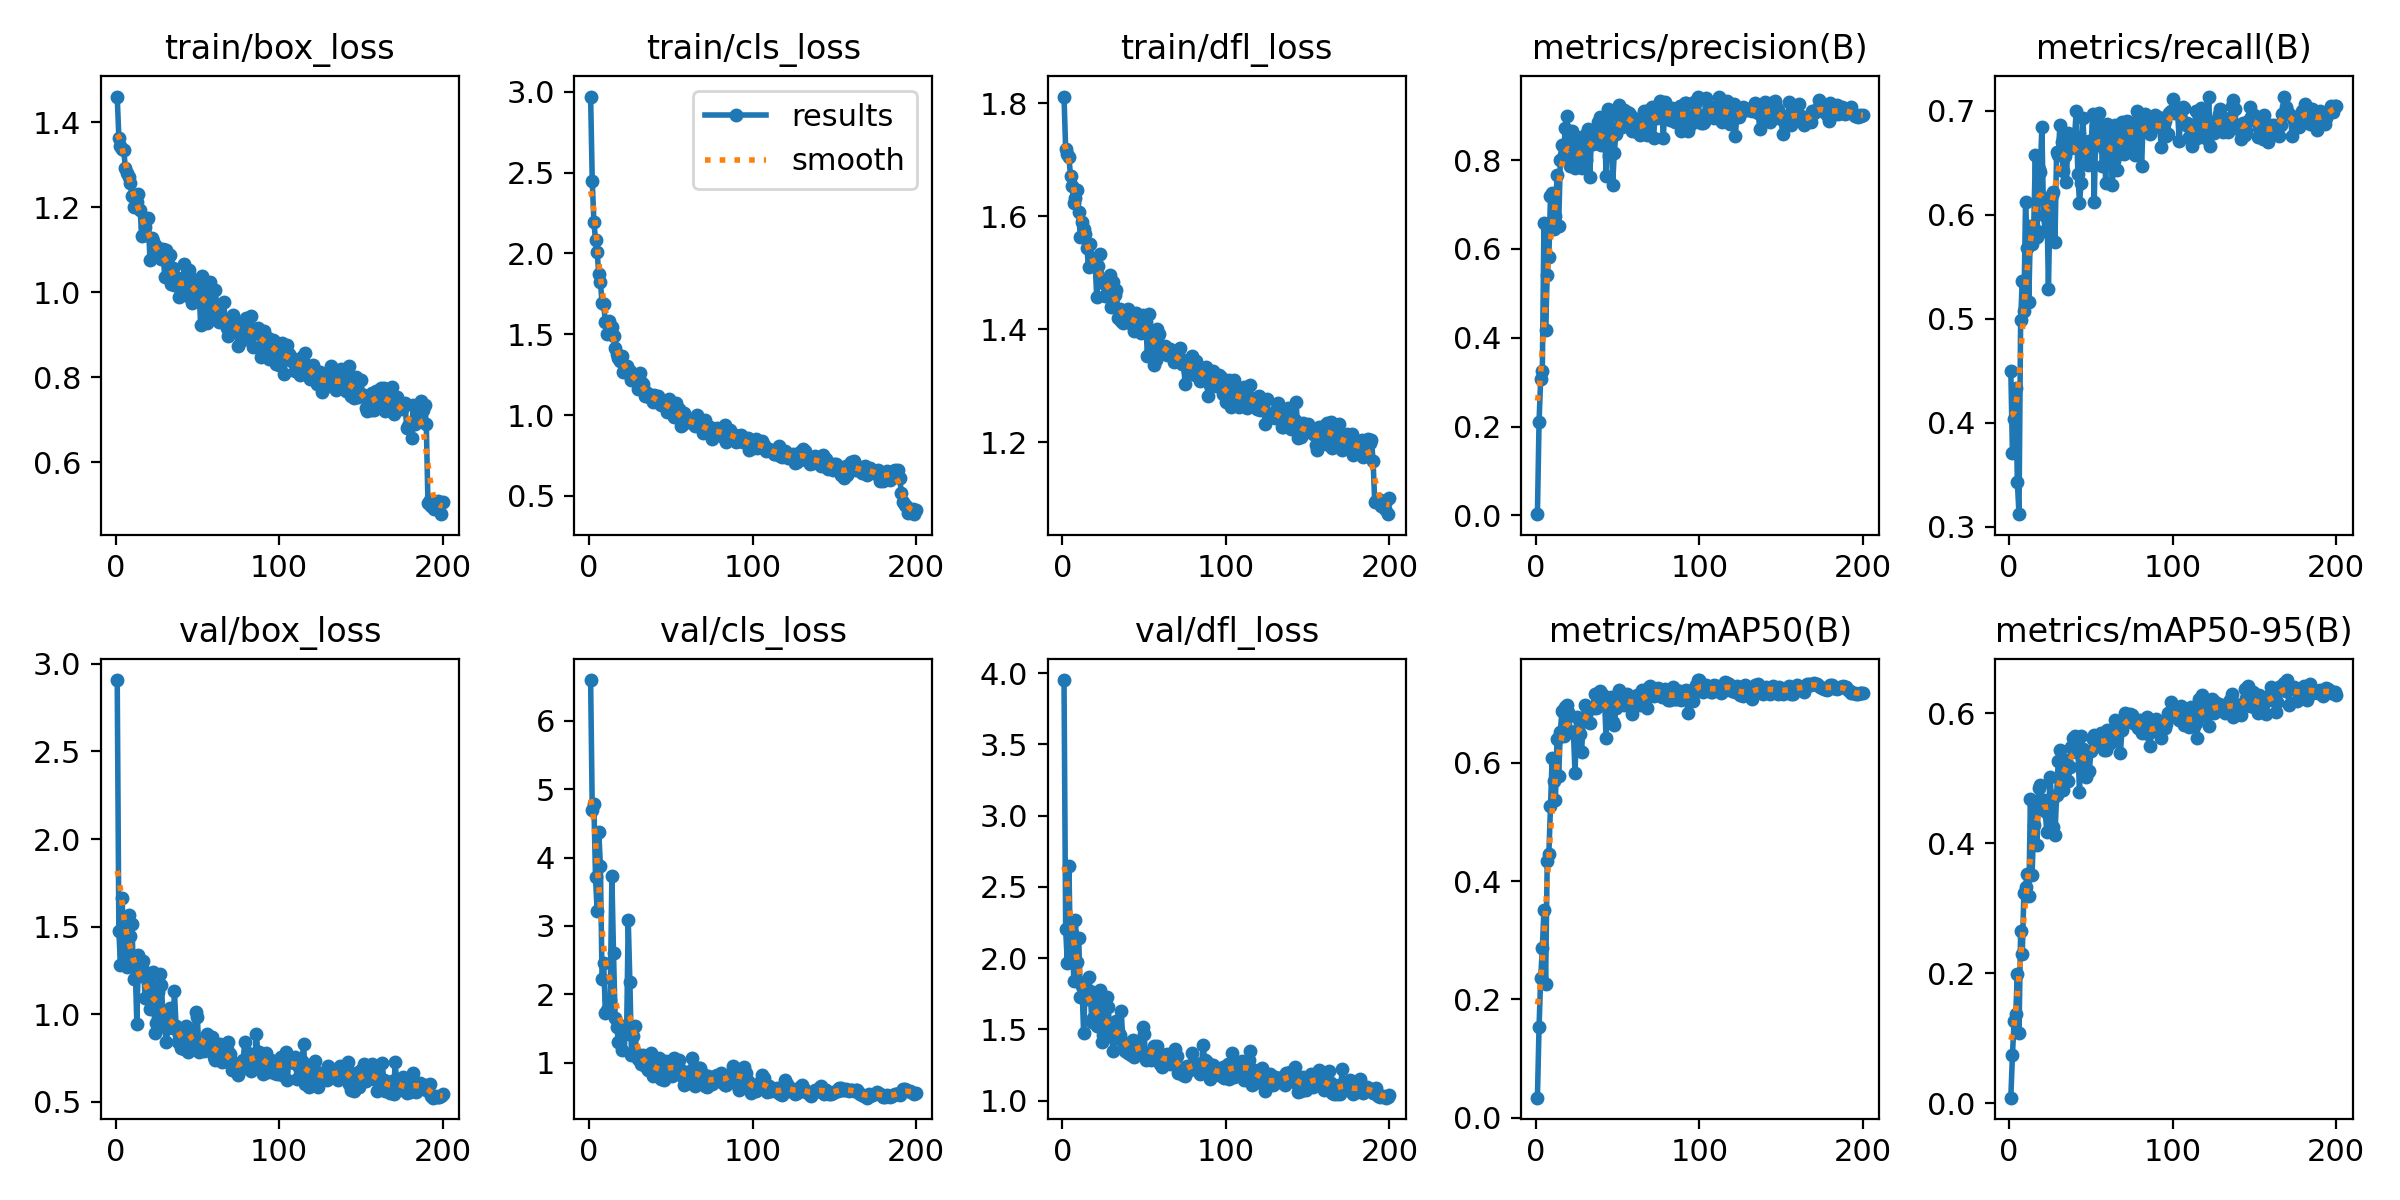

The file beside this chart, header and first rows:
epoch, time, train/box_loss, train/cls_loss, train/dfl_loss, metrics/precision(B), metrics/recall(B), metrics/mAP50(B), metrics/mAP50-95(B), val/box_loss, val/cls_loss, val/dfl_loss, lr/pg0, lr/pg1, lr/pg2
1, 40.6, 1.46, 2.971, 1.812, 0.00272, 0.45, 0.03377, 0.00834, 2.907, 6.596, 3.951, 0.0003243, 0.0003243, 0.06789
2, 54.48, 1.364, 2.448, 1.719, 0.211, 0.3706, 0.1539, 0.07407, 1.478, 4.702, 2.206, 0.0006544, 0.0006544, 0.03489
3, 67.63, 1.345, 2.197, 1.711, 0.3082, 0.404, 0.2357, 0.126, 1.281, 4.778, 1.969, 0.0009812, 0.0009812, 0.001882
4, 80.73, 1.336, 2.083, 1.704, 0.3253, 0.433, 0.2862, 0.1371, 1.664, 3.709, 2.647, 0.0009851, 0.0009851, 0.0009851
5, 93.53, 1.333, 2.007, 1.671, 0.6577, 0.343, 0.3521, 0.1981, 1.342, 3.211, 1.975, 0.0009802, 0.0009802, 0.0009802
6, 106, 1.292, 1.87, 1.654, 0.4184, 0.3122, 0.2253, 0.108, 1.463, 4.372, 2.175, 0.0009752, 0.0009752, 0.0009752
7, 118.4, 1.281, 1.824, 1.623, 0.5421, 0.4984, 0.4349, 0.2655, 1.269, 3.874, 1.839, 0.0009703, 0.0009703, 0.0009703
8, 130.8, 1.27, 1.692, 1.633, 0.5828, 0.5365, 0.4464, 0.2293, 1.565, 2.222, 2.265, 0.0009654, 0.0009654, 0.0009654
9, 143.2, 1.257, 1.685, 1.646, 0.7187, 0.5077, 0.5265, 0.3233, 1.446, 2.459, 1.973, 0.0009604, 0.0009604, 0.0009604
10, 156, 1.226, 1.578, 1.607, 0.727, 0.6126, 0.6082, 0.3322, 1.515, 1.73, 2.139, 0.0009555, 0.0009555, 0.0009555
11, 168.9, 1.2, 1.504, 1.563, 0.6441, 0.5678, 0.5701, 0.3525, 1.204, 1.775, 1.728, 0.0009505, 0.0009505, 0.0009505
12, 181.5, 1.226, 1.58, 1.589, 0.674, 0.516, 0.5373, 0.3187, 1.275, 1.932, 1.803, 0.0009455, 0.0009455, 0.0009455
13, 194.3, 1.212, 1.534, 1.577, 0.7661, 0.5889, 0.6413, 0.4674, 0.9447, 1.919, 1.473, 0.0009406, 0.0009406, 0.0009406
14, 207.2, 1.232, 1.542, 1.569, 0.6519, 0.5714, 0.5782, 0.3516, 1.341, 3.726, 1.831, 0.0009357, 0.0009357, 0.0009357
15, 220.2, 1.193, 1.491, 1.544, 0.7994, 0.5869, 0.6529, 0.4273, 1.216, 2.6, 1.716, 0.0009307, 0.0009307, 0.0009307
16, 233, 1.133, 1.415, 1.51, 0.8341, 0.6568, 0.6883, 0.4511, 1.271, 1.65, 1.868, 0.0009258, 0.0009258, 0.0009258
17, 245.7, 1.134, 1.378, 1.551, 0.8124, 0.5788, 0.6457, 0.3973, 1.303, 1.525, 1.77, 0.0009208, 0.0009208, 0.0009208
18, 258.5, 1.154, 1.353, 1.523, 0.8733, 0.6442, 0.6938, 0.4849, 1.092, 1.302, 1.554, 0.0009158, 0.0009158, 0.0009158
19, 271.2, 1.172, 1.337, 1.524, 0.8997, 0.6413, 0.6986, 0.4902, 1.097, 1.292, 1.582, 0.0009109, 0.0009109, 0.0009109
20, 284, 1.175, 1.366, 1.521, 0.8037, 0.6844, 0.6869, 0.4605, 1.23, 1.19, 1.732, 0.0009059, 0.0009059, 0.0009059
21, 296.6, 1.076, 1.267, 1.457, 0.7865, 0.5994, 0.6531, 0.4663, 1.032, 1.537, 1.521, 0.000901, 0.000901, 0.000901
22, 309.2, 1.127, 1.282, 1.512, 0.8661, 0.5843, 0.6523, 0.4502, 1.086, 1.521, 1.582, 0.0008961, 0.0008961, 0.0008961
23, 321.9, 1.12, 1.306, 1.533, 0.8006, 0.6155, 0.6532, 0.4168, 1.244, 1.42, 1.776, 0.0008911, 0.0008911, 0.0008911
24, 334.5, 1.091, 1.26, 1.487, 0.7815, 0.5285, 0.5826, 0.4443, 0.8947, 3.091, 1.413, 0.0008862, 0.0008862, 0.0008862
25, 347.1, 1.109, 1.27, 1.483, 0.8522, 0.6122, 0.6771, 0.502, 0.952, 2.186, 1.464, 0.0008812, 0.0008812, 0.0008812
26, 359.8, 1.096, 1.218, 1.458, 0.7974, 0.6188, 0.6766, 0.4641, 1.126, 1.117, 1.566, 0.0008762, 0.0008762, 0.0008762
27, 372.7, 1.099, 1.235, 1.487, 0.7971, 0.6215, 0.6483, 0.4256, 1.228, 1.384, 1.729, 0.0008713, 0.0008713, 0.0008713
28, 385.5, 1.079, 1.231, 1.468, 0.782, 0.5739, 0.6186, 0.4133, 1.167, 1.538, 1.66, 0.0008663, 0.0008663, 0.0008663
29, 397.8, 1.102, 1.214, 1.496, 0.8459, 0.6605, 0.6718, 0.4737, 0.9938, 1.14, 1.489, 0.0008614, 0.0008614, 0.0008614
30, 410.1, 1.036, 1.162, 1.44, 0.8563, 0.6569, 0.6982, 0.5262, 0.9304, 1.05, 1.452, 0.0008565, 0.0008565, 0.0008565
31, 422.8, 1.099, 1.258, 1.483, 0.8002, 0.6858, 0.6969, 0.5426, 0.8424, 1.058, 1.349, 0.0008515, 0.0008515, 0.0008515
32, 435.7, 1.081, 1.204, 1.461, 0.8707, 0.6695, 0.6907, 0.5067, 0.9193, 0.9746, 1.437, 0.0008465, 0.0008465, 0.0008465
33, 448.6, 1.088, 1.19, 1.47, 0.7623, 0.6419, 0.6678, 0.4824, 1.039, 1.106, 1.562, 0.0008416, 0.0008416, 0.0008416
34, 461.3, 1.02, 1.116, 1.42, 0.8442, 0.6566, 0.6932, 0.5104, 0.9463, 1.041, 1.487, 0.0008366, 0.0008366, 0.0008366
35, 474.3, 1.056, 1.144, 1.435, 0.8369, 0.6312, 0.6928, 0.5278, 0.9244, 0.9392, 1.46, 0.0008317, 0.0008317, 0.0008317
36, 487.4, 1.016, 1.119, 1.415, 0.8601, 0.6782, 0.7163, 0.4952, 1.13, 0.8882, 1.631, 0.0008268, 0.0008268, 0.0008268
37, 500.3, 1.017, 1.108, 1.411, 0.853, 0.6711, 0.6929, 0.5178, 0.931, 1.052, 1.414, 0.0008218, 0.0008218, 0.0008218
38, 513.4, 1.032, 1.122, 1.425, 0.8863, 0.664, 0.718, 0.5484, 0.8446, 1.135, 1.348, 0.0008169, 0.0008169, 0.0008169
39, 526.3, 0.9898, 1.083, 1.422, 0.8978, 0.6714, 0.7209, 0.562, 0.8844, 0.8025, 1.375, 0.0008119, 0.0008119, 0.0008119
40, 539.3, 1.002, 1.124, 1.436, 0.8351, 0.6758, 0.7103, 0.5641, 0.8083, 0.8567, 1.332, 0.0008069, 0.0008069, 0.0008069
41, 551.9, 1.008, 1.085, 1.415, 0.8359, 0.6998, 0.7147, 0.54, 0.8303, 0.9576, 1.335, 0.000802, 0.000802, 0.000802
42, 564.7, 1.067, 1.117, 1.429, 0.8818, 0.6395, 0.7095, 0.5469, 0.8031, 0.9107, 1.321, 0.000797, 0.000797, 0.000797
43, 577.4, 1.033, 1.074, 1.406, 0.765, 0.6114, 0.642, 0.4787, 0.9353, 1.062, 1.424, 0.0007921, 0.0007921, 0.0007921
44, 590.2, 0.9919, 1.063, 1.398, 0.9155, 0.6301, 0.7101, 0.5641, 0.7866, 0.7612, 1.309, 0.0007872, 0.0007872, 0.0007872
45, 603, 1.052, 1.088, 1.429, 0.8089, 0.6927, 0.6894, 0.5441, 0.819, 0.8239, 1.335, 0.0007822, 0.0007822, 0.0007822
46, 616, 1.033, 1.077, 1.425, 0.9052, 0.6662, 0.7122, 0.5376, 0.8865, 0.7412, 1.365, 0.0007772, 0.0007772, 0.0007772
47, 628.7, 0.9747, 1.07, 1.403, 0.7429, 0.6649, 0.669, 0.5017, 0.8645, 1.023, 1.353, 0.0007723, 0.0007723, 0.0007723
48, 641.4, 1.005, 1.02, 1.393, 0.8163, 0.6478, 0.6644, 0.51, 0.8677, 1.013, 1.35, 0.0007673, 0.0007673, 0.0007673
49, 654.2, 1.025, 1.102, 1.426, 0.8597, 0.671, 0.693, 0.5116, 1.013, 0.9397, 1.516, 0.0007624, 0.0007624, 0.0007624
50, 667.1, 0.9994, 1.03, 1.419, 0.9022, 0.6599, 0.7134, 0.5414, 0.9855, 0.9236, 1.468, 0.0007575, 0.0007575, 0.0007575
51, 680.2, 1.011, 1.027, 1.413, 0.9251, 0.6965, 0.7232, 0.5609, 0.7829, 0.8058, 1.287, 0.0007525, 0.0007525, 0.0007525
52, 692.9, 0.9233, 0.9883, 1.353, 0.8944, 0.6121, 0.711, 0.566, 0.8117, 1.066, 1.305, 0.0007476, 0.0007476, 0.0007476
53, 705.5, 1.038, 1.077, 1.427, 0.875, 0.6855, 0.7022, 0.5539, 0.8185, 0.8811, 1.326, 0.0007426, 0.0007426, 0.0007426
54, 718.3, 0.9646, 1.042, 1.386, 0.9138, 0.6672, 0.6977, 0.5612, 0.7909, 0.936, 1.284, 0.0007376, 0.0007376, 0.0007376
55, 730.9, 1.007, 1.04, 1.393, 0.8949, 0.6978, 0.7111, 0.5572, 0.8288, 1.034, 1.346, 0.0007327, 0.0007327, 0.0007327
56, 743.2, 0.927, 0.933, 1.336, 0.9077, 0.6829, 0.7163, 0.5695, 0.8851, 0.8926, 1.381, 0.0007277, 0.0007277, 0.0007277
57, 755.8, 0.9474, 0.9358, 1.345, 0.9054, 0.6467, 0.705, 0.5525, 0.8325, 0.8057, 1.378, 0.0007228, 0.0007228, 0.0007228
58, 768.5, 1.023, 1.011, 1.402, 0.899, 0.6854, 0.7001, 0.5437, 0.8501, 0.6734, 1.383, 0.0007179, 0.0007179, 0.0007179
59, 781.1, 0.9649, 0.9577, 1.392, 0.8664, 0.6301, 0.6829, 0.543, 0.8685, 0.8437, 1.326, 0.0007129, 0.0007129, 0.0007129
60, 793.5, 0.9504, 0.9592, 1.36, 0.8708, 0.6869, 0.7086, 0.5738, 0.7548, 0.7594, 1.259, 0.000708, 0.000708, 0.000708
... 140 more rows
